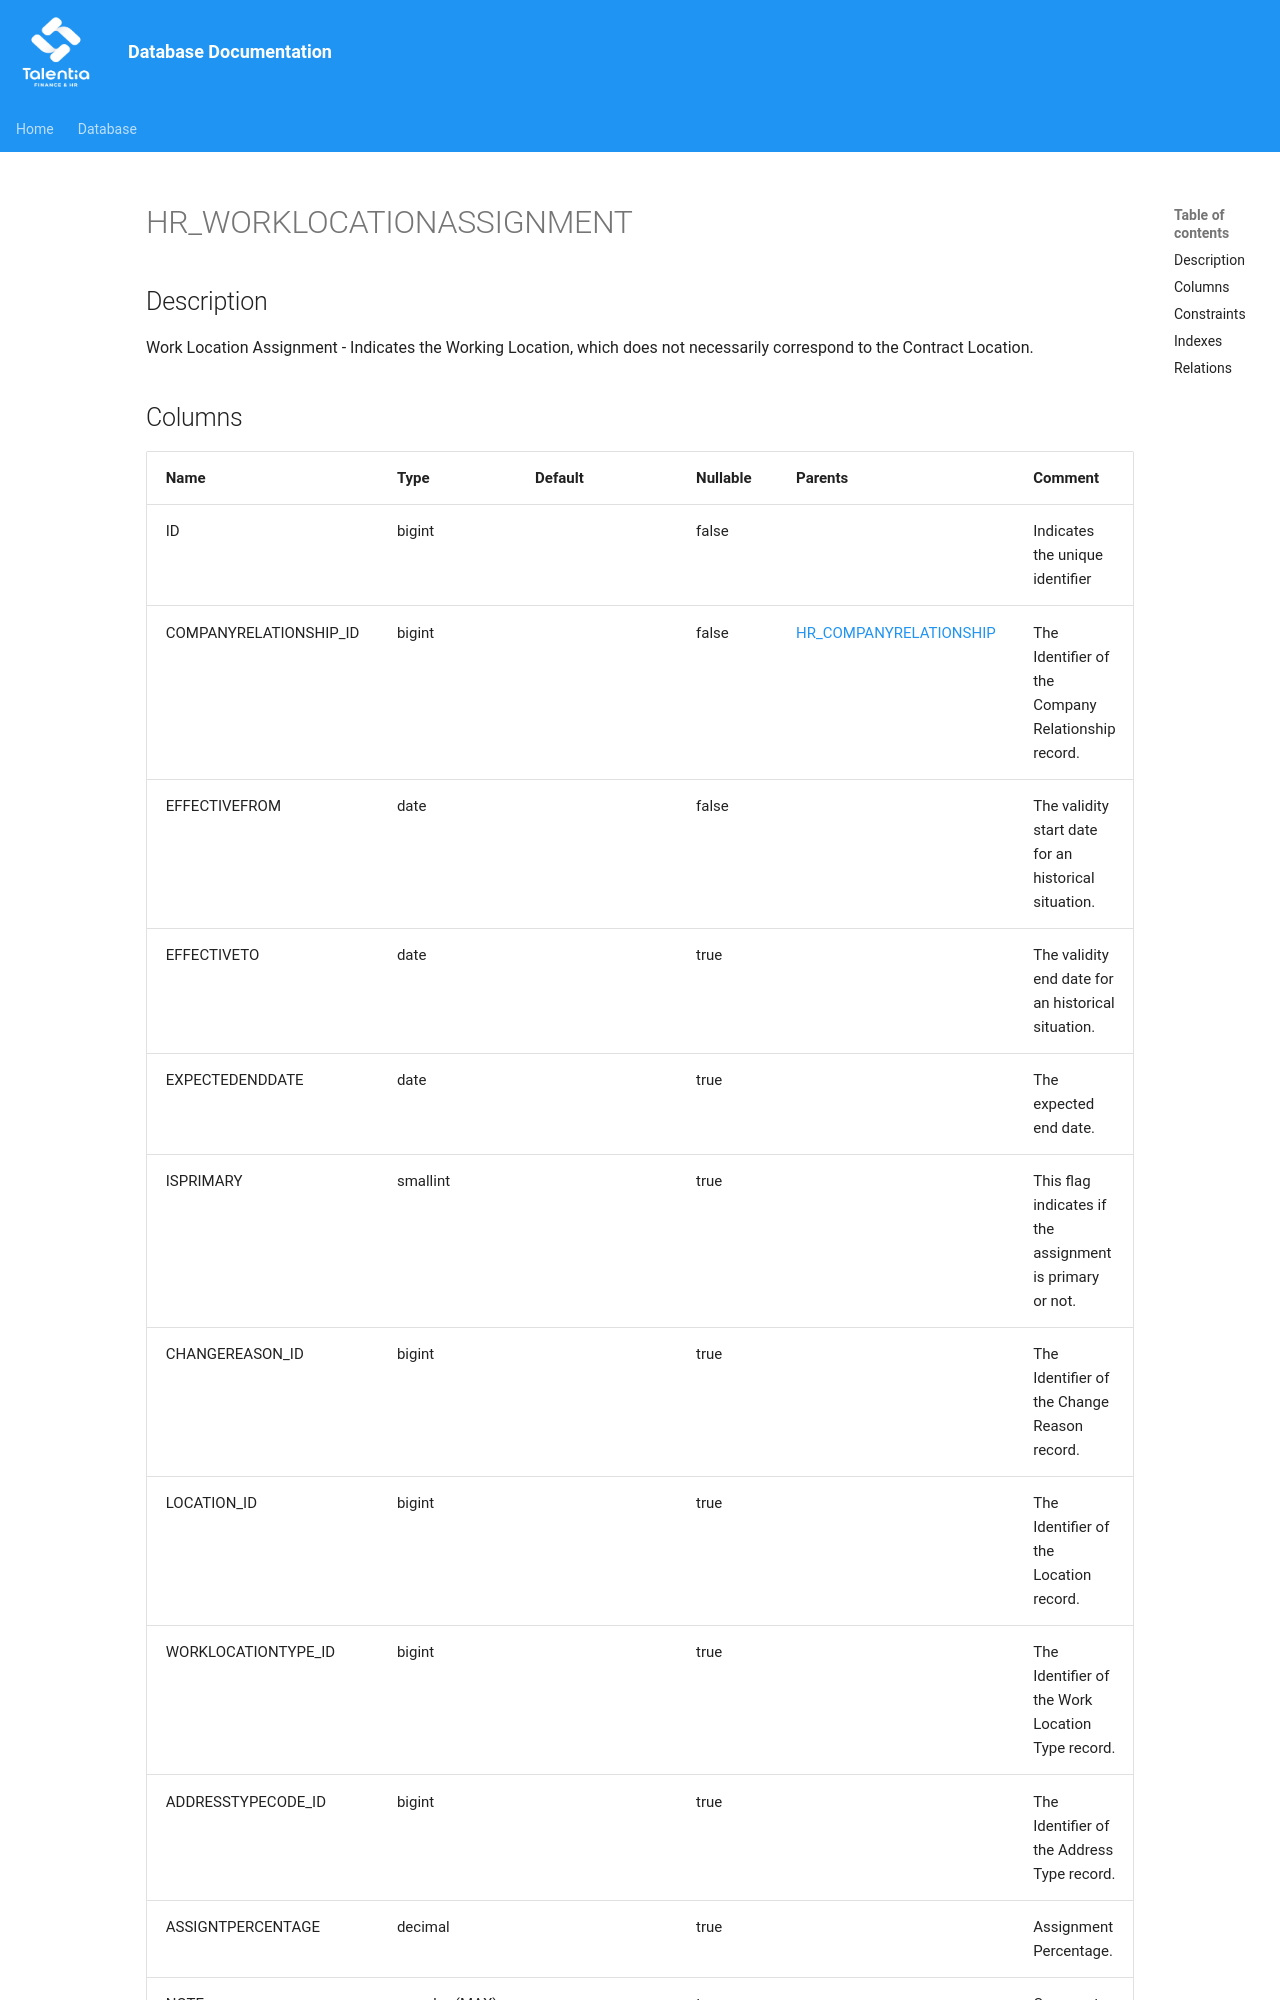

repository: giovanniporcelli/documentazione-db · page: schema/HR_WORKLOCATIONASSIGNMENT/index.html · generator: mkdocs

# HR_WORKLOCATIONASSIGNMENT

## Description

Work Location Assignment - Indicates the Working Location, which does not necessarily correspond to the Contract Location.  


## Columns

| Name | Type | Default | Nullable | Parents | Comment |
| ---- | ---- | ------- | -------- | ------- | ------- |
| ID | bigint |  | false |  | Indicates the unique identifier |
| COMPANYRELATIONSHIP_ID | bigint |  | false | [HR_COMPANYRELATIONSHIP](HR_COMPANYRELATIONSHIP.md) | The Identifier of the Company Relationship record. |
| EFFECTIVEFROM | date |  | false |  | The validity start date for an historical situation. |
| EFFECTIVETO | date |  | true |  | The validity end date for an historical situation. |
| EXPECTEDENDDATE | date |  | true |  | The expected end date. |
| ISPRIMARY | smallint |  | true |  | This flag indicates if the assignment is primary or not. |
| CHANGEREASON_ID | bigint |  | true |  | The Identifier of the Change Reason record. |
| LOCATION_ID | bigint |  | true |  | The Identifier of the Location record. |
| WORKLOCATIONTYPE_ID | bigint |  | true |  | The Identifier of the Work Location Type reco
